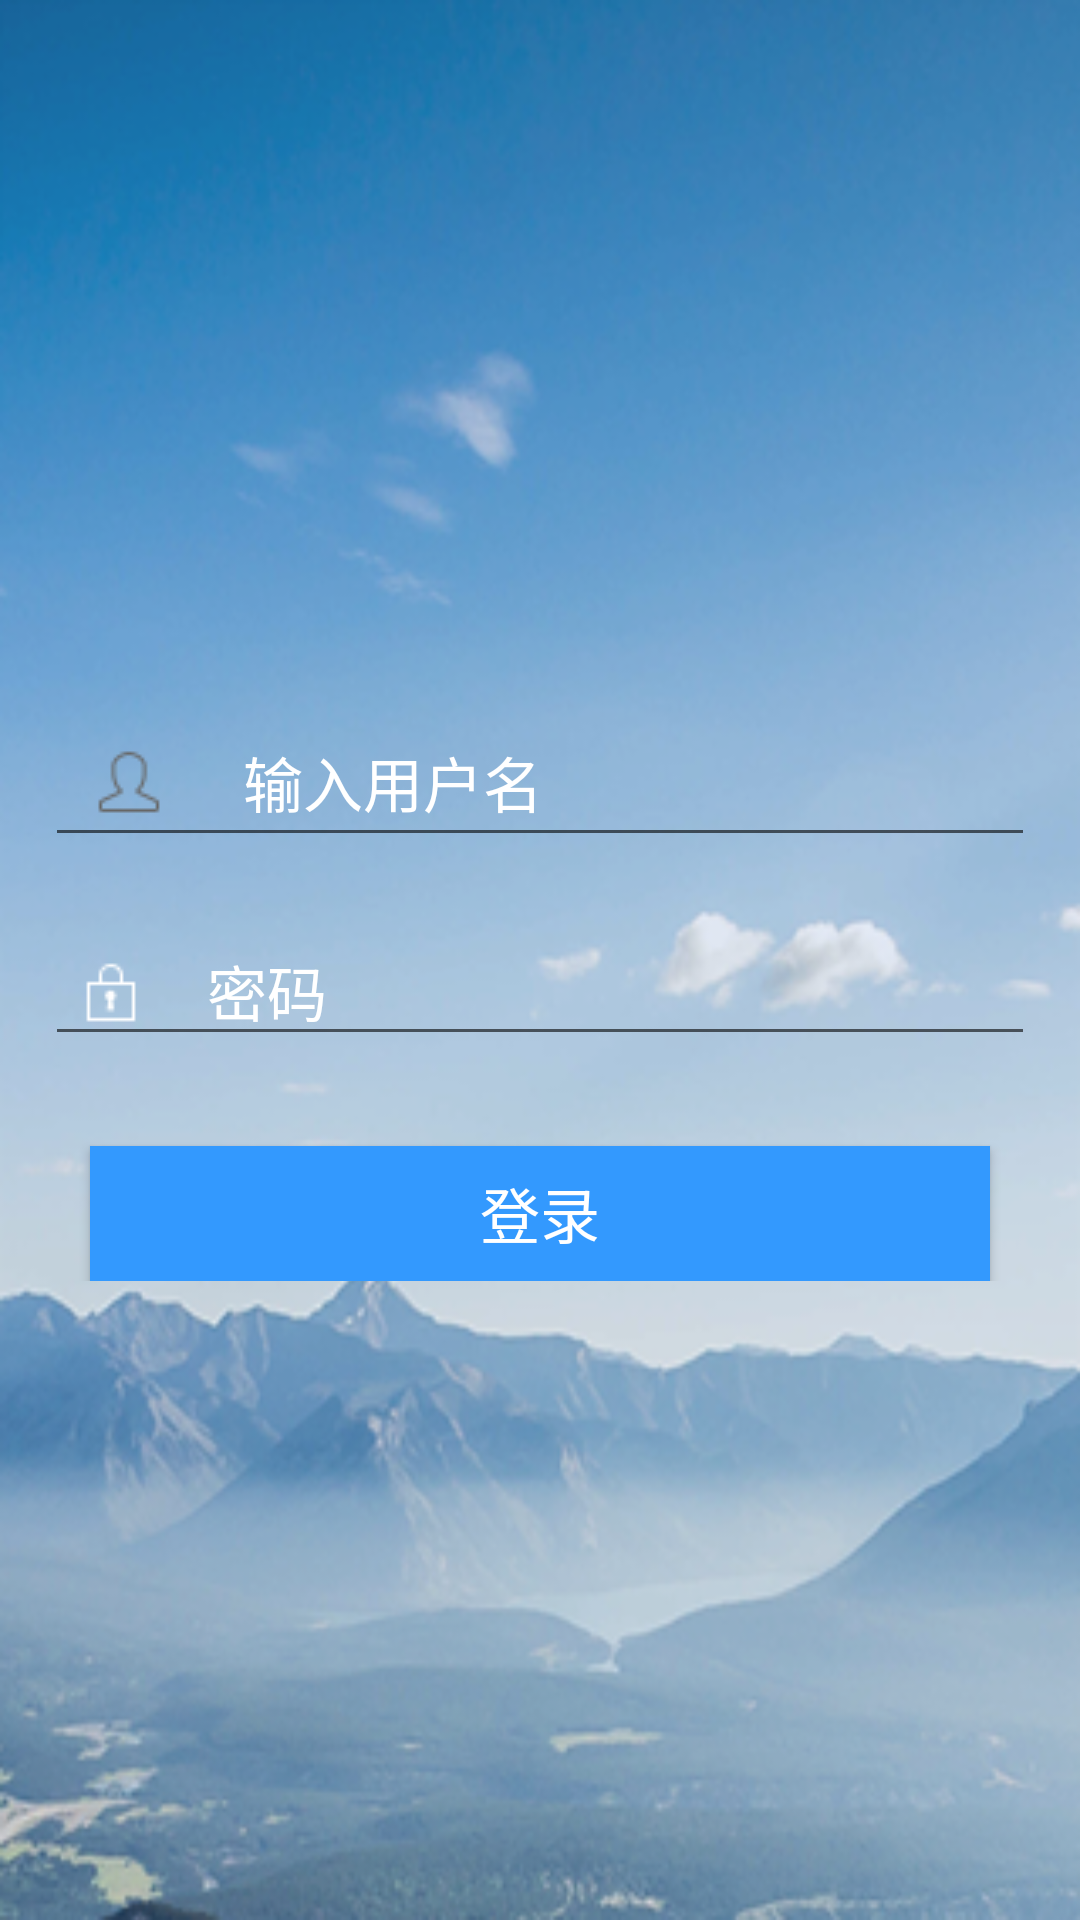

Here is an Android app screen rendered from its layout file. Give the layout XML and the strings, colors and styles it references.
<!-- AndroidManifest.xml: application theme AppTheme -->
<!-- res/layout/activity_login.xml -->
<ScrollView xmlns:android="http://schemas.android.com/apk/res/android"
    xmlns:tools="http://schemas.android.com/tools"
    android:id="@+id/root_view"
    android:layout_width="match_parent"
    android:layout_height="match_parent"
    android:background="@mipmap/login_bg"
    android:clipChildren="true"
    android:fitsSystemWindows="true"
    android:gravity="center_horizontal"
    android:scrollbars="none">

    <LinearLayout
        android:layout_width="match_parent"
        android:layout_height="match_parent"
        android:layout_gravity="center_vertical"
        android:layout_marginLeft="@dimen/activity_left_right_margin"
        android:layout_marginRight="@dimen/activity_left_right_margin"
        android:orientation="vertical">


        <EditText
            android:id="@+id/et_user"
            android:layout_width="match_parent"
            android:layout_height="wrap_content"
            android:layout_marginTop="20dp"
            android:drawableLeft="@drawable/user"
            android:drawablePadding="20dp"
            android:hint="输入用户名"
            android:paddingLeft="10dp"
            android:singleLine="true"
            android:textColor="#8e8e8e"
            android:textColorHint="#ffffff"
            android:textSize="20sp" />


        <EditText
            android:id="@+id/et_password"
            android:layout_width="match_parent"
            android:layout_height="wrap_content"
            android:layout_marginTop="20dp"
            android:drawableLeft="@drawable/password"
            android:drawablePadding="20dp"
            android:hint="密码"
            android:paddingLeft="10dp"
            android:singleLine="true"
            android:textColor="#8e8e8e"
            android:textColorHint="#ffffff"
            android:textSize="20sp" />


        <Button
            android:id="@+id/bt_login"
            android:layout_width="match_parent"
            android:layout_height="45dp"
            android:layout_marginLeft="@dimen/activity_left_right_margin"
            android:layout_marginRight="@dimen/activity_left_right_margin"
            android:layout_marginTop="30dp"
            android:background="#3399fe"
            android:text="登录"
            android:textColor="#ffffff"
            android:textSize="20sp" />

    </LinearLayout>
</ScrollView>
<!-- resources referenced by this layout -->
<resources>
  <dimen name="activity_left_right_margin">15dp</dimen>
  <!-- drawable password: png bitmap (drawable, 1136 bytes) -->
  <!-- drawable user: png bitmap (drawable, 1327 bytes) -->
  <!-- mipmap login_bg: png bitmap (mipmap-xxxhdpi, 180651 bytes) -->
  <style name="AppTheme" parent="BaseTheme">
          <item name="windowActionBar">false</item>
          <item name="windowNoTitle">true</item>
          <item name="drawerArrowStyle">@style/AppTheme.DrawerArrowToggle</item>
          <item name="actionModeBackground">@color/colorPrimary</item>
      </style>
  <style name="BaseTheme" parent="Theme.AppCompat.Light">
          <item name="colorPrimary">@color/colorPrimary</item>
          <item name="colorPrimaryDark">@color/colorPrimaryDark</item>
          <item name="colorAccent">@color/colorAccent</item>
          <item name="android:textColorPrimary">@android:color/white</item>
      </style>
  <style name="AppTheme.DrawerArrowToggle" parent="Base.Widget.AppCompat.DrawerArrowToggle">
          <item name="color">@android:color/white</item>
      </style>
  <color name="colorPrimary">#333</color>
  <color name="colorPrimaryDark">#333</color>
  <color name="colorAccent">@android:color/white</color>
</resources>
